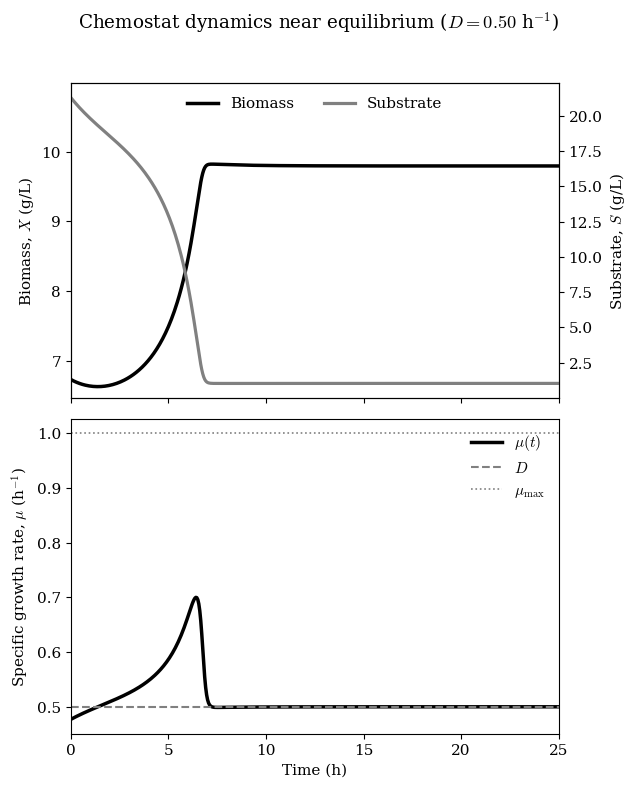
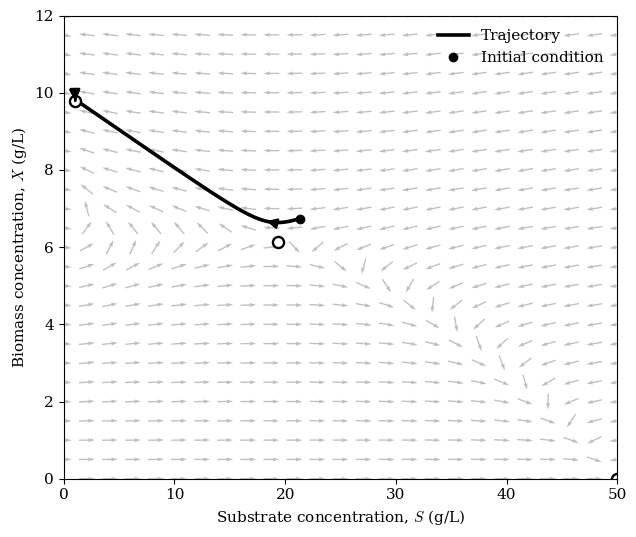

These charts were generated, in order, by the following Python code:
# -*- coding: utf-8 -*-
"""
Chemostat simulation with Haldane-Contois kinetics
Simulation starting near a selected equilibrium
"""

import numpy as np
import matplotlib.pyplot as plt
from scipy.integrate import solve_ivp

# =====================================================
# Estilo gráfico
# =====================================================

plt.rcParams.update({
    "font.family": "serif",
    "mathtext.fontset": "cm",
    "font.size": 11
})

# =====================================================
# Parámetros
# =====================================================

mu_max = 1.0      # h^-1
Kc     = 0.1      # L/gX
Ki     = 20.0     # g/L

D      = 0.5      # 1/h
Sin    = 50.0     # g/L
Y      = 0.2      # gX/gS

# Tiempo
t_span = (0,25)
t_eval = np.linspace(*t_span,500)

# =====================================================
# Cinética híbrida Haldane-Contois
# =====================================================

def mu(S,X):
    return mu_max*S/(S + Kc*X + S**2/Ki)

# =====================================================
# Estados estacionarios
# =====================================================

equilibria = []

# ---------- Washout ----------

equilibria.append((0.0,Sin))

# ---------- Equilibrios con biomasa ----------

a = D/Ki
b = D*(1-Kc*Y) - mu_max
c = D*Kc*Y*Sin

disc = b**2 - 4*a*c

if disc >= 0:

    roots = sorted([
        (-b-np.sqrt(disc))/(2*a),
        (-b+np.sqrt(disc))/(2*a)
    ])

    for S_eq in roots:

        if -1e-8 <= S_eq <= Sin+1e-8:

            S_eq = np.clip(S_eq,0,Sin)
            X_eq = Y*(Sin-S_eq)

            equilibria.append((X_eq,S_eq))

print("\nEquilibria found:\n")

for i,(Xe,Se) in enumerate(equilibria):
    print(f"{i}: X*={Xe:.5f}, S*={Se:.5f}")

# =====================================================
# Condición inicial
# =====================================================

perturbation = 0.1

X_eq,S_eq = equilibria[2]

X0 = X_eq*(1+perturbation)
S0 = S_eq*(1+perturbation)

# ---------- washout ----------
# Equilibrio nulo
#
# X_eq,S_eq = equilibria[1]
# X0 = X_eq*(1+perturbation)
# S0 = S_eq*(1+perturbation)
#
# ---------- primer equilibrio con biomasa ----------
# Equilibrio estable
#
# X_eq,S_eq = equilibria[1]
# X0 = X_eq*(1+perturbation)
# S0 = S_eq*(1+perturbation)

# ---------- segundo equilibrio con biomasa ----------
# Equilibrio inestable
#
# X_eq,S_eq = equilibria[2]
# X0 = X_eq*(1+perturbation)
# S0 = S_eq*(1+perturbation)

# =====================================================
# Sistema dinámico
# =====================================================

def chemostat(t,y):

    X,S = y

    X = max(X,0)
    S = max(S,0)

    mu_val = mu(S,X)

    dXdt = (mu_val-D)*X
    dSdt = D*(Sin-S) - (1/Y)*mu_val*X

    return [dXdt,dSdt]

# =====================================================
# Simulación
# =====================================================

sol = solve_ivp(
    chemostat,
    t_span,
    [X0,S0],
    t_eval=t_eval,
    rtol=1e-8,
    atol=1e-10
)

t = sol.t
X = sol.y[0]
S = sol.y[1]

mu_t = mu(np.maximum(S,0),np.maximum(X,0))

# =====================================================
# FIGURA 1
# Biomasa y sustrato
# =====================================================

fig, (ax1, ax3) = plt.subplots(
    2, 1,
    figsize=(6.5, 8.0),
    sharex=True
)

# -----------------------------------------------------
# Biomasa y sustrato
# -----------------------------------------------------

ax2 = ax1.twinx()

l1, = ax1.plot(
    t, X,
    color="black",
    linewidth=2.5,
    label="Biomass"
)

l2, = ax2.plot(
    t, S,
    color="gray",
    linewidth=2.3,
    label="Substrate"
)

ax1.set_ylabel(r"Biomass, $X$ (g/L)")
ax2.set_ylabel(r"Substrate, $S$ (g/L)")

margin = 0.05

ax1.set_xlim(t[0], t[-1])

X_min, X_max = np.min(X), np.max(X)
X_pad = max(margin * (X_max - X_min), 1e-3)
ax1.set_ylim(X_min - X_pad, X_max + X_pad + 1)

S_min, S_max = np.min(S), np.max(S)
S_pad = max(margin * (S_max - S_min), 1e-3)
ax2.set_ylim(S_min - S_pad, S_max + S_pad)

ax1.legend(
    [l1, l2],
    ["Biomass", "Substrate"],
    loc="upper center",
    ncol=2,
    frameon=False
)

# -----------------------------------------------------
# μ(t)
# -----------------------------------------------------

ax3.plot(
    t,
    mu_t,
    color="black",
    linewidth=2.5,
    label=r"$\mu(t)$"
)

ax3.axhline(
    D,
    color="gray",
    linestyle="--",
    linewidth=1.5,
    label=r"$D$"
)

ax3.axhline(
    mu_max,
    color="gray",
    linestyle=":",
    linewidth=1.2,
    label=r"$\mu_{\max}$"
)

ax3.set_xlabel("Time (h)")
ax3.set_ylabel(r"Specific growth rate, $\mu$ (h$^{-1}$)")

mu_min_plot = min(np.min(mu_t), D, mu_max)
mu_max_plot = max(np.max(mu_t), D, mu_max)
mu_pad = max(margin * (mu_max_plot - mu_min_plot), 1e-3)

ax3.set_xlim(t[0], t[-1])
ax3.set_ylim(mu_min_plot - mu_pad,
             mu_max_plot + mu_pad)

ax3.legend(loc="upper right", frameon=False)

fig.suptitle(
    rf"Chemostat dynamics near equilibrium ($D={D:.2f}$ h$^{{-1}}$)"
)

fig.tight_layout(rect=[0, 0, 1, 0.96])

plt.savefig(
    "Chemostat_Haldane_Contois_Dynamics.pdf",
    dpi=300,
    bbox_inches="tight"
)

plt.savefig(
    "Chemostat_Haldane_Contois_Dynamics.png",
    dpi=300,
    bbox_inches="tight"
)

plt.show()

# =====================================================
# FIGURA 2
# Diagrama de fase
# =====================================================

fig, ax = plt.subplots(figsize=(6.5, 5.5))

# -----------------------------------------------------
# Campo vectorial
# -----------------------------------------------------

S_grid = np.linspace(0, Sin, 25)
X_grid = np.linspace(0, max(12, np.max(X) * 1.2), 25)

SS, XX = np.meshgrid(S_grid, X_grid)

MU = mu(SS, XX)

dX = (MU - D) * XX
dS = D * (Sin - SS) - (1 / Y) * MU * XX

# Normalizar flechas
N = np.sqrt(dX**2 + dS**2)
N[N == 0] = 1

ax.quiver(
    SS,
    XX,
    dS / N,
    dX / N,
    color="0.75",
    pivot="mid",
    scale=35
)

# -----------------------------------------------------
# Trayectoria simulada
# -----------------------------------------------------

ax.plot(
    S,
    X,
    color="black",
    linewidth=2.6,
    label="Trajectory"
)

# Flechas sobre la trayectoria
arrow_idx = np.linspace(40, len(S) - 20, 5, dtype=int)

for i in arrow_idx:

    ax.annotate(
        "",
        xy=(S[i + 8], X[i + 8]),
        xytext=(S[i], X[i]),
        arrowprops=dict(
            arrowstyle="-|>",
            color="black",
            lw=1.7,
            mutation_scale=15
        )
    )

# -----------------------------------------------------
# Condición inicial
# -----------------------------------------------------

ax.plot(
    S0,
    X0,
    "ko",
    markersize=6,
    label="Initial condition"
)

# -----------------------------------------------------
# Puntos de equilibrio
# -----------------------------------------------------

for Xe, Se in equilibria:

    ax.plot(
        Se,
        Xe,
        marker="o",
        markersize=8,
        markerfacecolor="white",
        markeredgecolor="black",
        markeredgewidth=1.7
    )

# -----------------------------------------------------
# Formato
# -----------------------------------------------------

ax.set_xlabel(r"Substrate concentration, $S$ (g/L)")
ax.set_ylabel(r"Biomass concentration, $X$ (g/L)")

ax.set_xlim(0, Sin)
ax.set_ylim(0, max(12, np.max(X) * 1.2))

ax.legend(frameon=False, loc="upper right")

plt.tight_layout()

plt.savefig(
    "Chemostat_Haldane_Contois_PhasePlane.pdf",
    dpi=300,
    bbox_inches="tight"
)

plt.savefig(
    "Chemostat_Haldane_Contois_PhasePlane.png",
    dpi=300,
    bbox_inches="tight"
)

plt.show()
